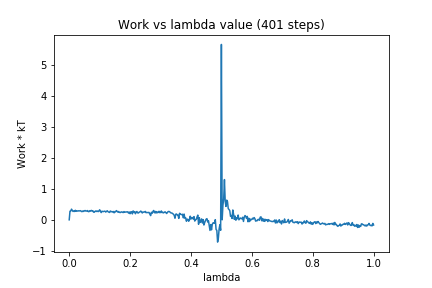

The table this chart was drawn from, first rows:
0, 0.0
1, 0.2769
2, 0.2804
3, 0.3437
4, 0.3062
5, 0.2696
6, 0.2833
7, 0.2695
8, 0.3073
9, 0.2736
10, 0.2914
11, 0.2812
12, 0.2919
13, 0.2839
14, 0.2927
15, 0.2942
16, 0.2686
17, 0.2639
18, 0.2857
19, 0.2705
20, 0.2919
21, 0.3002
22, 0.2802
23, 0.2839
24, 0.2981
25, 0.2666
26, 0.2623
27, 0.2937
28, 0.28
29, 0.3037
30, 0.2886
31, 0.2931
32, 0.247
33, 0.244
34, 0.2753
35, 0.2864
36, 0.2694
37, 0.2835
38, 0.2646
39, 0.2804
40, 0.3245
41, 0.2756
42, 0.2321
43, 0.2777
44, 0.2688
45, 0.2655
46, 0.2747
47, 0.2793
48, 0.25
49, 0.2698
50, 0.2924
51, 0.2613
52, 0.2507
53, 0.2375
54, 0.2838
55, 0.2612
56, 0.2668
57, 0.2513
58, 0.2682
59, 0.2255
60, 0.2669
... 340 more rows
